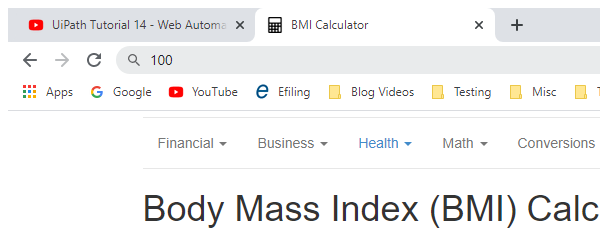
Workflow: WebAutomation

Step 1: Attach Browser 'chrome.exe BMI' in window 'BMI Calculator' (chrome.exe)

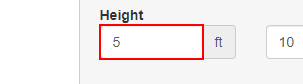
Step 2: type "[row("Height(ft)").ToString]" into the text box 'feet'

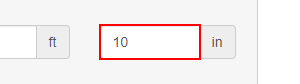
Step 3: type "[row("Height(in)").ToString]" into the text box 'inches'

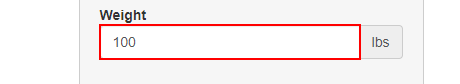
Step 4: type "[row("Weight(lms)").ToString]" into the text box 'pounds'

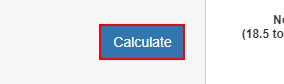
Step 5: click on the text box

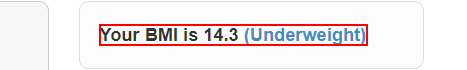
Step 6: get-text from the element
